Run: headless pygame with SDL's dummy video driver; simulated clock (each Clock.tick advances the game by its frame time, no real sleeping); random seed 0; keys injected as events and as key.get_pressed() state; no mouse input.
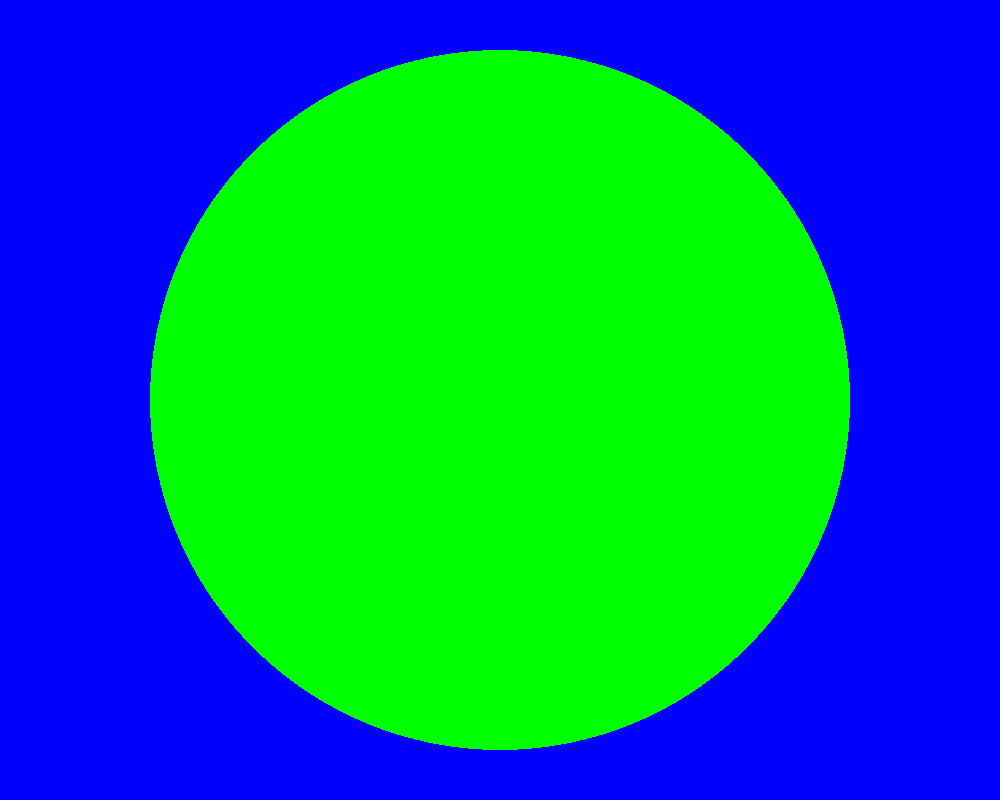
Frame 1 of 4 · flips 1–60 · no input
Frame 2 of 4 · flips 61–180 · tapped SPACE, RETURN · held RIGHT (→), D · screen unchanged from frame 1, image omitted
Frame 3 of 4 · flips 181–300 · held DOWN (↓), S · screen unchanged from frame 2, image omitted
Frame 4 of 4 · flips 301–420 · held LEFT (←), A, UP (↑), W · screen unchanged from frame 3, image omitted

The pygame program that drew these frames:

import pygame
import sys

# запуск Pygame
pygame.init()

# параметры окна
screen = pygame.display.set_mode((1000, 800))
pygame.display.set_caption("my first game!")

# цвета
WHITE = (255, 255, 255)
RED = (255, 0, 0)
GREEN = (0, 255, 0)
BLUE = (0, 0, 255)
# цикл
running = True
while running:
    for event in pygame.event.get():
        if event.type == pygame.QUIT:
            running = False

    screen.fill(BLUE) # белый экран
    pygame.draw.circle(screen, GREEN, (500, 400), 350) # зеленый круг
    pygame.display.flip() # вывод нарисованного

# выключение
pygame.quit()
sys.exit()
